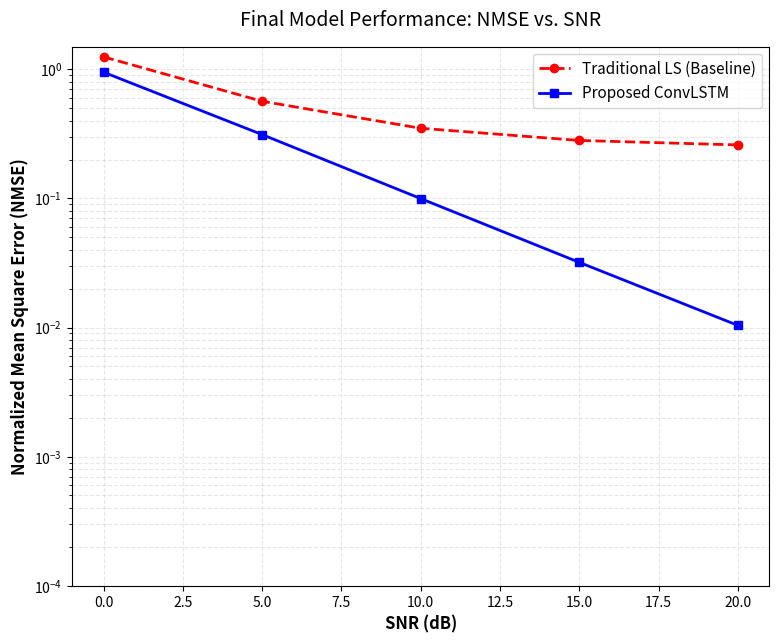

Write Python code to recreate this figure.
import matplotlib.pyplot as plt
import numpy as np
import matplotlib.ticker as mticker

# 1. Your data
snr_range = [0, 5, 10, 15, 20]
nmse_dnn = [0.9506, 0.3124, 0.0998, 0.032, 0.0104]
nmse_ls = [1.25, 0.5662, 0.35, 0.2816, 0.26]

plt.figure(figsize=(9, 7))

# 2. Plotting
plt.semilogy(snr_range, nmse_ls, 'r--o', label='Traditional LS (Baseline)', linewidth=2)
plt.semilogy(snr_range, nmse_dnn, 'b-s', label='Proposed ConvLSTM', linewidth=2)

# 3. NATURAL FIX: Using LogFormatterSciNotation
# This tells Matplotlib to naturally use 1e-1, 1e-2 format only for powers of 10
ax = plt.gca()
ax.yaxis.set_major_formatter(mticker.LogFormatterSciNotation(base=10))

# 4. Professional Formatting
plt.xlabel('SNR (dB)', fontsize=12, fontweight='bold')
plt.ylabel('Normalized Mean Square Error (NMSE)', fontsize=12, fontweight='bold')
plt.title('Final Model Performance: NMSE vs. SNR', fontsize=14, pad=15)
plt.grid(True, which="both", linestyle='--', alpha=0.3)
plt.legend(fontsize=11)

# Ensuring the limits allow at least 3-4 decades to appear naturally
plt.ylim(0.0001, 1.5) 

plt.savefig('Final_Semilogy_Results_1.png', dpi=300)
plt.show()
